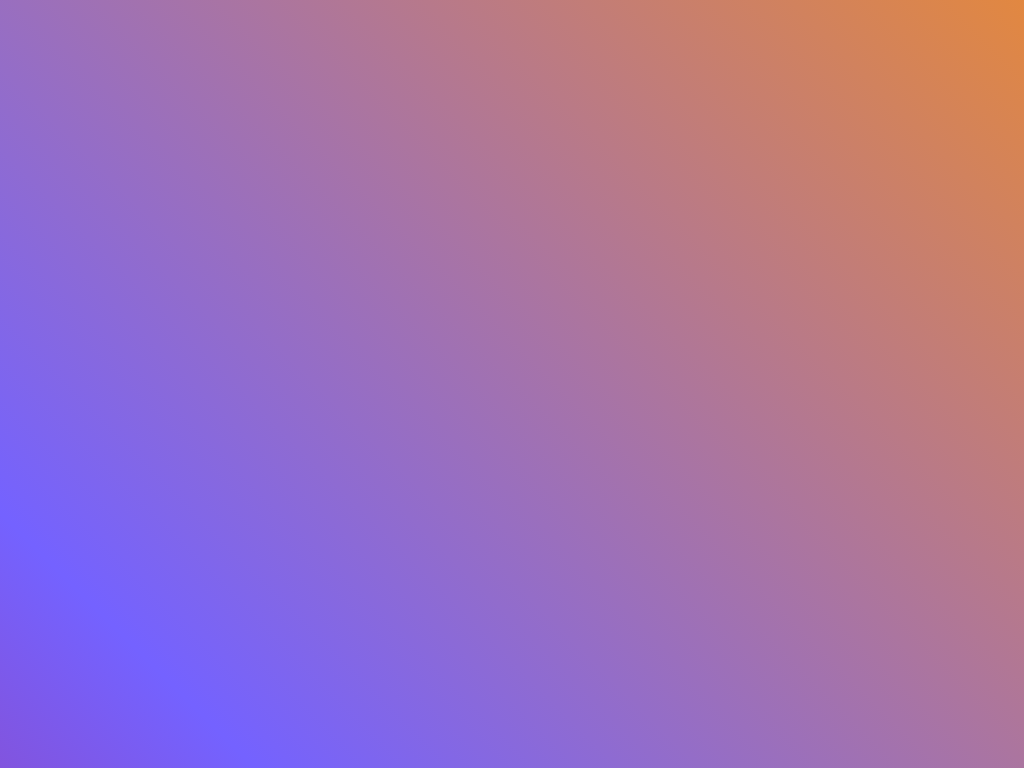

Reproduce this picture with HTML and CSS.

<!-- file: index.html -->
<!DOCTYPE html>
<html lang="en">
  <head>
    <meta charset="UTF-8" />
    <meta http-equiv="X-UA-Compatible" content="IE=edge" />
    <meta name="viewport" content="width=device-width, initial-scale=1.0" />
    <link rel="icon" href="../../common/favicon.png" />
    <link rel="stylesheet" href="./style.css" />
    <title>Animated Gradient Background With Pure CSS</title>
  </head>
  <body>
    <div class="container"></div>
  </body>
</html>


/* file: style.css */
* {
  margin: 0;
  padding: 0;
  box-sizing: border-box;
}

.container {
  height: 100vh;
  width: 100%;
  background: linear-gradient(45deg, #d2001a, #7462ff, #f48e21, #23d5ab);
  background-size: 300% 300%;
  animation: color 12s ease-in-out infinite;
}

@keyframes color {
  0% {
    background-position: 0 50%;
  }
  50% {
    background-position: 100% 50%;
  }
  100% {
    background-position: 0 50%;
  }
}
